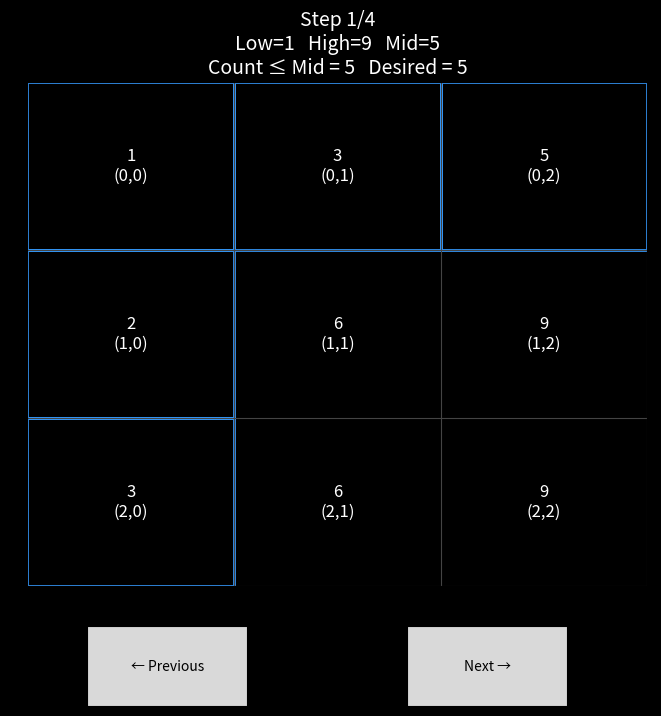

Generate this figure with matplotlib:
import matplotlib.pyplot as plt
import matplotlib.patches as patches
from matplotlib.widgets import Button
import bisect

matrix = [
    [1, 3, 5],
    [2, 6, 9],
    [3, 6, 9]
]

n = len(matrix)
m = len(matrix[0])
desired = (n * m + 1) // 2  # the median position

steps = []  # (low, high, mid, row_counts, total_count)

low = min(row[0] for row in matrix)
high = max(row[-1] for row in matrix)

while low <= high:
    mid = (low + high) // 2

    row_counts = []
    for row in matrix:
        cnt = bisect.bisect_right(row, mid)
        row_counts.append(cnt)

    total = sum(row_counts)

    steps.append((low, high, mid, row_counts, total))

    if total < desired:
        low = mid + 1
    else:
        high = mid - 1

current_step = 0

# -------------------------------------------------------
# DRAW FUNCTION
# -------------------------------------------------------
def draw(step):
    ax.clear()
    ax.set_facecolor("black")
    fig.patch.set_facecolor("black")

    low, high, mid, row_counts, total = steps[step]

    ax.set_xlim(0, m)
    ax.set_ylim(0, n)
    ax.invert_yaxis()

    ax.set_xticks(range(m + 1))
    ax.set_yticks(range(n + 1))
    ax.grid(True, color="#444", linewidth=0.8)

    # Draw matrix values + indices
    for r in range(n):
        for c in range(m):
            ax.text(
                c + 0.5,
                r + 0.5,
                f"{matrix[r][c]}\n({r},{c})",
                color="white",
                ha="center",
                va="center",
                fontsize=12
            )

    # Highlight cells <= mid (blue)
    for r in range(n):
        for c in range(row_counts[r]):
            rect = patches.Rectangle(
                (c, r), 1, 1,
                linewidth=2,
                edgecolor="#3399FF",
                facecolor="none"
            )
            ax.add_patch(rect)

    ax.set_title(
        f"Step {step+1}/{len(steps)}\n"
        f"Low={low}   High={high}   Mid={mid}\n"
        f"Count ≤ Mid = {total}   Desired = {desired}",
        color="white",
        fontsize=14
    )

    fig.canvas.draw_idle()


# -------------------------------------------------------
# NEXT AND PREVIOUS
# -------------------------------------------------------
def next_step(event=None):
    global current_step
    if current_step < len(steps) - 1:
        current_step += 1
        draw(current_step)

def prev_step(event=None):
    global current_step
    if current_step > 0:
        current_step -= 1
        draw(current_step)

# -------------------------------------------------------
# KEYBOARD HANDLER
# -------------------------------------------------------
def on_key(event):
    if event.key == "right":
        next_step()
    elif event.key == "left":
        prev_step()

# -------------------------------------------------------
# FIGURE SETUP
# -------------------------------------------------------
fig, ax = plt.subplots(figsize=(8, 8))
plt.subplots_adjust(bottom=0.25)

axprev = plt.axes([0.2, 0.1, 0.2, 0.1])
axnext = plt.axes([0.6, 0.1, 0.2, 0.1])

btn_prev = Button(axprev, "← Previous")
btn_next = Button(axnext, "Next →")

btn_prev.on_clicked(prev_step)
btn_next.on_clicked(next_step)

fig.canvas.mpl_connect("key_press_event", on_key)

draw(current_step)
plt.show()
